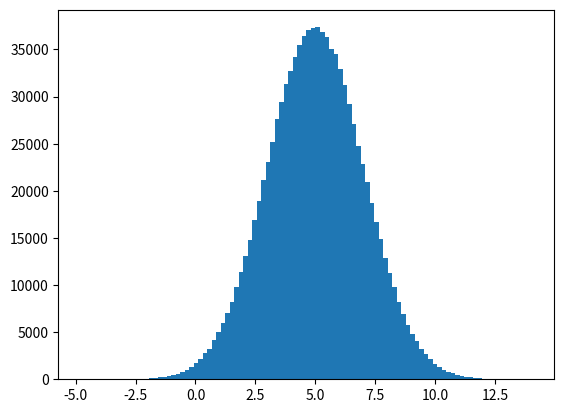

The matplotlib source for this figure:
import numpy as np
import matplotlib.pyplot as plt

# Arreglo de distribución normal con media 5 y desviación estandar 2 N(5,2)

arreglo = np.random.normal(size=1000000)*2 + 5

# tmb puedes usar un for para cambiar cada valor
# for i in arreglo: i*sigma+mu
plt.hist(arreglo, bins=100)
plt.show()
